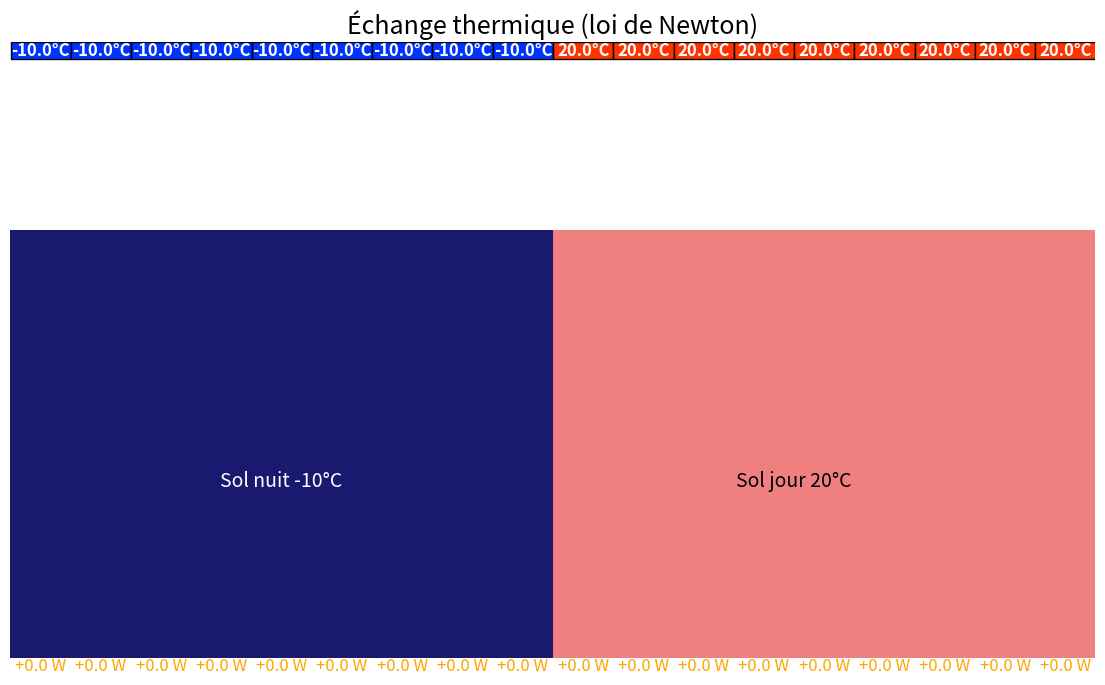
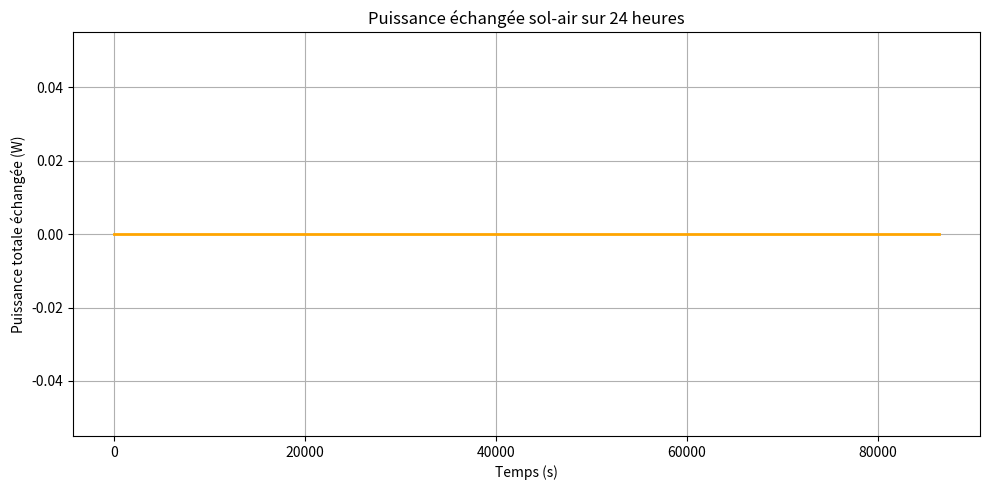

Write Python code to recreate these figures, in order.
import matplotlib.pyplot as plt
import matplotlib.patches as patches
import matplotlib.animation as animation
import numpy as np

# Paramètres généraux
sol_width = 36e6
sol_height = 250e3
air_height = 10e3

nb_blocs = 18
bloc_width = sol_width / nb_blocs
vitesse = 10

# Physique
m = 4e11
c = 1000.0
A = 2000e3
h = 15.0
dt = 24*3600/100
k = (h * A) / (m * c)

# Température du sol
def sol_temperature(x):
    return -10 if x < sol_width / 2 else 20  # Nuit à -10°C, Jour à 20°C

# Initialisation
bloc_positions = np.arange(0, sol_width, bloc_width)
bloc_temps = np.array([sol_temperature(x + bloc_width / 2) for x in bloc_positions], dtype=float)

sol_y = 4
y_air = sol_y + sol_height + 100000

fig, ax = plt.subplots(figsize=(14, 8))
ax.set_xlim(0, sol_width)
ax.set_ylim(0, y_air + air_height + 3)
ax.axis('off')
plt.title("Échange thermique (loi de Newton)", fontsize=18)

# Sol visuel
ax.add_patch(patches.Rectangle((0, sol_y), sol_width / 2, sol_height, facecolor='midnightblue'))
ax.add_patch(patches.Rectangle((sol_width / 2, sol_y), sol_width / 2, sol_height, facecolor='lightcoral'))
ax.text(9000000, sol_y + 100000, "Sol nuit -10°C", ha='center', fontsize=14, color='white')
ax.text(26000000, sol_y + 100000, "Sol jour 20°C", ha='center', fontsize=14, color='black')

blocs = []
labels = []
arrows = []
power_labels = []

max_arrow_length = 100000
scaling_factor = 0.08 #on sait pas trop

for i, x in enumerate(bloc_positions):
    temp = bloc_temps[i]
    color_ratio = (temp + 10) / 30  # Échelle adaptée [-10 ; 20] → [0 ; 1]
    rect = patches.Rectangle((x, y_air), bloc_width, air_height,
                             facecolor=(color_ratio, 0.2, 1 - color_ratio), edgecolor='black')
    ax.add_patch(rect)

    label = ax.text(x + bloc_width / 2, y_air + air_height / 2, f"{temp:.1f}°C",
                    ha='center', va='center', fontsize=12, color='white', weight='bold')

    arrow = ax.arrow(0, 0, 0, 0, head_width=3, head_length=0.6, fc='orange', ec='orange')
    power_label = ax.text(x + bloc_width / 2, sol_y - 1, "",
                          ha='center', va='top', fontsize=12, color='orange')

    blocs.append(rect)
    labels.append(label)
    arrows.append(arrow)
    power_labels.append(power_label)

def update(frame):
    global bloc_positions, bloc_temps

    bloc_positions[:] = (bloc_positions + vitesse*dt) % sol_width

    for i in range(nb_blocs):
        x_center = (bloc_positions[i] + vitesse*dt) % sol_width
        T_sol = sol_temperature(x_center)
        T_air = bloc_temps[i]
        T_air_next = T_air + k * (T_sol - T_air) * dt
        bloc_temps[i] = T_air_next

        color_ratio = (T_air_next + 10) / 30
        color = (color_ratio, 0.2, 1 - color_ratio)
        blocs[i].set_x(bloc_positions[i])
        blocs[i].set_facecolor(color)

        labels[i].set_position((bloc_positions[i] + bloc_width / 2, y_air + air_height / 2))
        labels[i].set_text(f"{T_air_next:.1f}°C")

        P = h * A * (T_sol - T_air)
        arrow_length = np.clip(abs(P) * scaling_factor, 0.3, max_arrow_length)

        arrows[i].remove()

        x_arrow = bloc_positions[i] + bloc_width / 2
        if P > 0:
            y_arrow = sol_y + sol_height
            dy = arrow_length
        else:
            y_arrow = y_air
            dy = -arrow_length

        arrows[i] = ax.arrow(x_arrow, y_arrow, 0, dy,
                             head_width=3, head_length=0.6, fc='orange', ec='orange')

        power_labels[i].set_position((x_arrow, sol_y - 0.5))
        power_labels[i].set_text(f"{P:+.1f} W")

    return blocs + labels + arrows + power_labels

ani = animation.FuncAnimation(fig, update, frames=300, interval=20, blit=True)
n_steps = 100
def puissance_echange(t_heure):

    dt_sim = t_heure / n_steps
    positions_sim = bloc_positions.copy()
    temps_air_sim = bloc_temps.copy()

    for step in range(n_steps):
        positions_sim = (positions_sim + vitesse * dt_sim) % sol_width
        for i in range(nb_blocs):
            x_center = (positions_sim[i] + bloc_width / 2) % sol_width
            T_sol = sol_temperature(x_center)
            T_air = temps_air_sim[i]
            T_air_next = T_air + k * (T_sol - T_air) * dt_sim
            temps_air_sim[i] = T_air_next

    # DEBUG ICI, après 100 étapes
    for i in range(nb_blocs):
        x_center = (positions_sim[i] + bloc_width / 2) % sol_width
        T_sol = sol_temperature(x_center)
        T_air = temps_air_sim[i]
        # print(f"Bloc {i} : T_air = {T_air:.2f}°C, T_sol = {T_sol:.2f}°C")

        puissances = [h * A * (T_sol - T_air) for i in range(nb_blocs)]
        print(puissances)

    return sum(puissances)


temps = np.linspace(0, dt*n_steps, 100)
puissances = [puissance_echange(t) for t in temps]



plt.figure(figsize=(10, 5))
plt.plot(temps, puissances, color='orange', lw=2)
plt.xlabel("Temps (s)")
plt.ylabel("Puissance totale échangée (W)")
plt.title("Puissance échangée sol-air sur 24 heures")
plt.grid(True)
plt.tight_layout()
plt.show()

